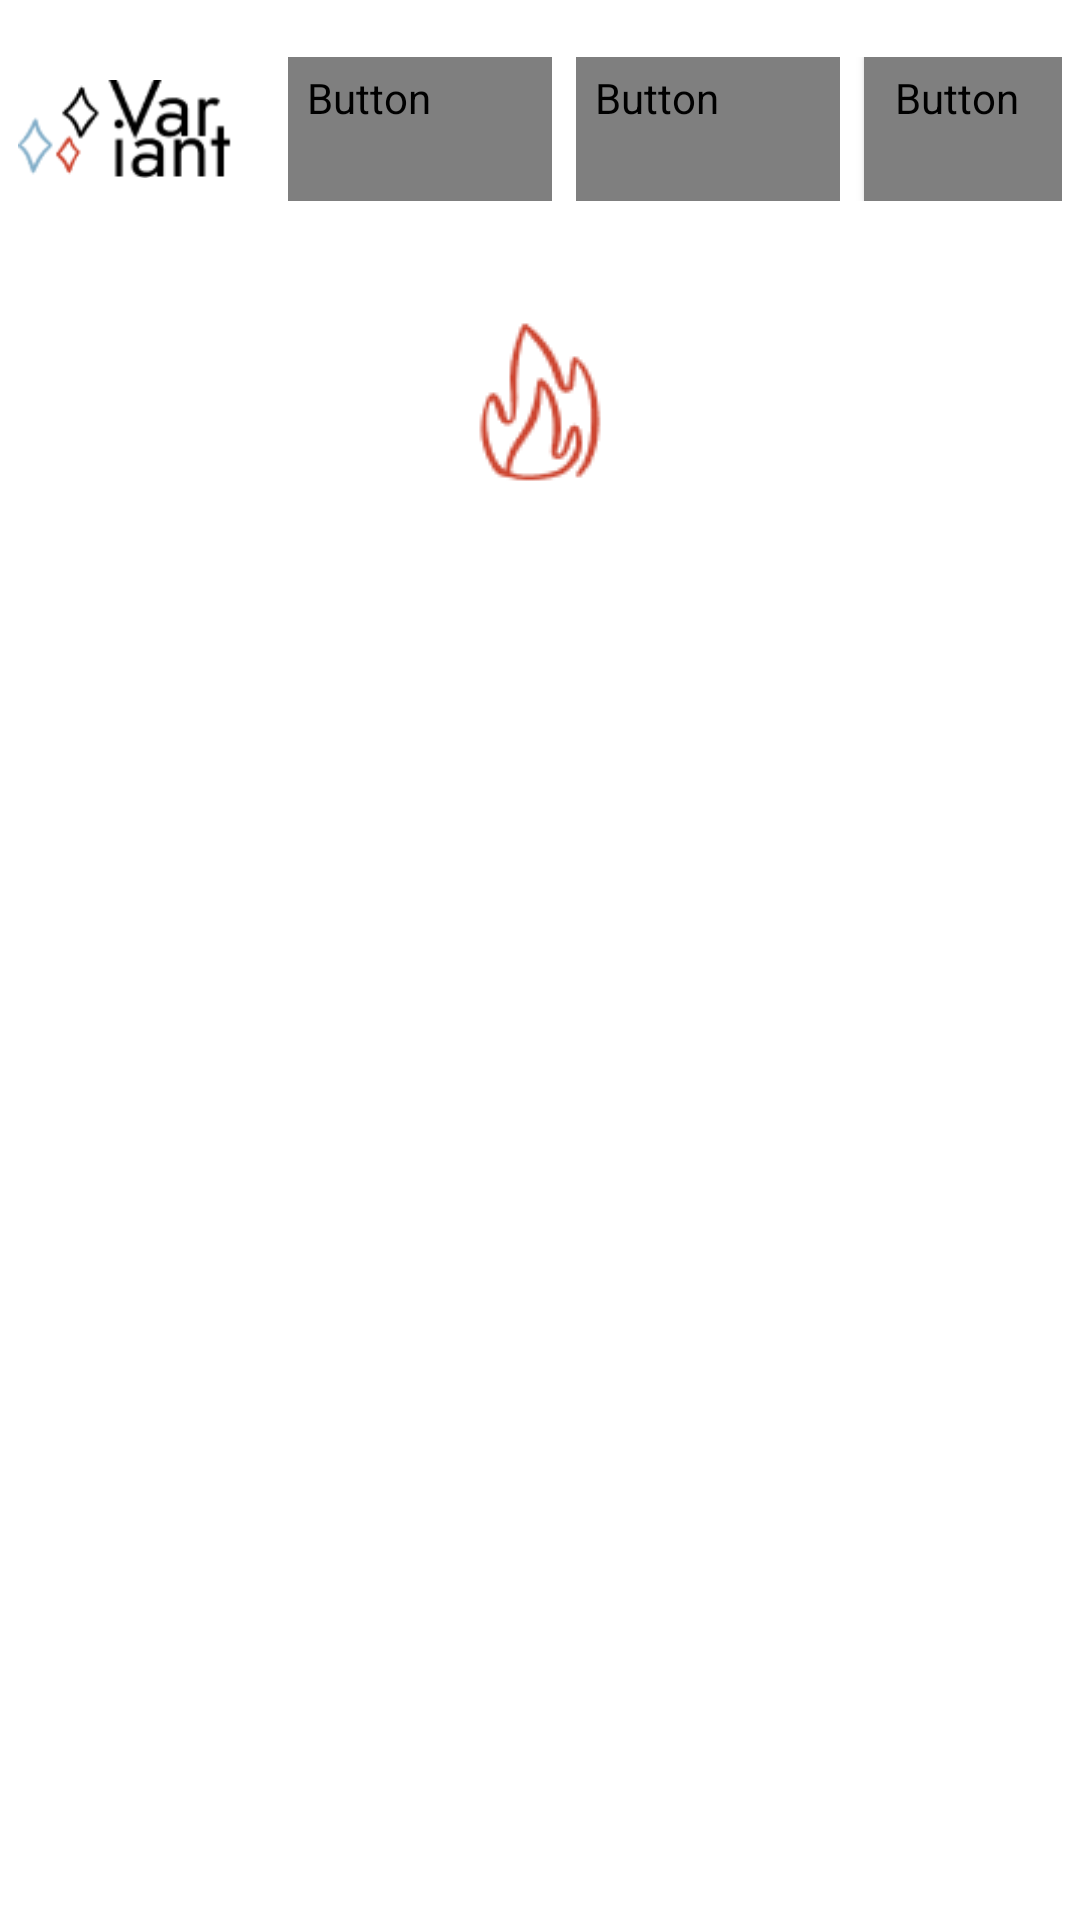

Android layout source for this screen:
<!-- AndroidManifest.xml: application theme Theme.StorytMakerUi -->
<!-- res/layout/activity_main_page.xml -->
<?xml version="1.0" encoding="utf-8"?>
<androidx.constraintlayout.widget.ConstraintLayout xmlns:android="http://schemas.android.com/apk/res/android"
    xmlns:app="http://schemas.android.com/apk/res-auto"
    xmlns:tools="http://schemas.android.com/tools"
    android:id="@+id/main"
    android:layout_width="match_parent"
    android:layout_height="match_parent"
    tools:context=".MainPageActivity">

    
    <include
        android:id="@+id/header"
        layout="@layout/fragment_header"
        android:layout_width="match_parent"
        android:layout_height="wrap_content"
        app:layout_constraintTop_toTopOf="parent"
        app:layout_constraintStart_toStartOf="parent"
        app:layout_constraintEnd_toEndOf="parent" />

    
    <ImageView
        android:id="@+id/ivFire"
        android:layout_width="64dp"
        android:layout_height="64dp"
        android:src="@drawable/fire"
        android:contentDescription="fire"
        app:layout_constraintTop_toBottomOf="@id/header"
        app:layout_constraintStart_toStartOf="parent"
        app:layout_constraintEnd_toEndOf="parent"
        android:layout_marginTop="16dp" />

    <androidx.recyclerview.widget.RecyclerView
        android:id="@+id/recyclerViewStories"
        android:layout_width="0dp"
        android:layout_height="0dp"
        android:clipToPadding="false"
        android:paddingStart="16dp"
        android:paddingEnd="16dp"
        android:paddingTop="16dp"
        android:paddingBottom="16dp"
        app:layout_constraintBottom_toBottomOf="parent"
        app:layout_constraintEnd_toEndOf="parent"
        app:layout_constraintStart_toStartOf="parent"
        app:layout_constraintTop_toBottomOf="@id/ivFire" />

    <TextView
        android:id="@+id/tvEmptyState"
        android:layout_width="wrap_content"
        android:layout_height="wrap_content"
        android:text="No stories to display"
        android:textSize="16sp"
        android:textColor="#666666"
        android:visibility="gone"
        app:layout_constraintBottom_toBottomOf="parent"
        app:layout_constraintEnd_toEndOf="parent"
        app:layout_constraintStart_toStartOf="parent"
        app:layout_constraintTop_toBottomOf="@id/ivFire" />

</androidx.constraintlayout.widget.ConstraintLayout>
<!-- res/layout/fragment_header.xml (included above) -->
<?xml version="1.0" encoding="utf-8"?>
<LinearLayout xmlns:android="http://schemas.android.com/apk/res/android"
    android:layout_width="match_parent"
    android:layout_height="wrap_content"
    android:orientation="horizontal"
    android:gravity="center_vertical"
    android:padding="6dp">

    
    <ImageView
        android:id="@+id/ivHeaderLogo"
        android:layout_width="74dp"
        android:layout_height="74dp"
        android:src="@drawable/app_icon"
        android:contentDescription="Logo" />

    
    <LinearLayout
        android:layout_width="0dp"
        android:layout_height="wrap_content"
        android:layout_weight="1"
        android:orientation="horizontal"
        android:gravity="end"
        android:layout_marginStart="16dp">

        
        <Button
            android:id="@+id/btnToRead"
            style="@style/Widget.App.Button.Header.Default"
            android:layout_width="wrap_content"
            android:layout_height="wrap_content"
            android:layout_marginEnd="8dp"
            android:paddingStart="6dp"
            android:paddingEnd="6dp"
            android:text="toRead"
            android:textSize="14sp"
            android:textStyle="bold" />

        
        <Button
            android:id="@+id/btnCreate"
            android:layout_width="wrap_content"

            android:layout_height="wrap_content"
            android:text="Create"
            android:textSize="14sp"
            android:textStyle="bold"
            android:paddingStart="6dp"
            android:paddingEnd="6dp"
            android:layout_marginEnd="8dp"
            style="@style/Widget.App.Button.Header.Default" />

        
        <Button
            android:id="@+id/btnAccount"
            style="@style/Widget.App.Button.Header.Black"
            android:layout_width="wrap_content"
            android:layout_height="wrap_content"
            android:paddingStart="10dp"
            android:paddingEnd="10dp"
            android:text="Account"
            android:textSize="14sp"
            android:textStyle="bold" />

    </LinearLayout>

</LinearLayout>
<!-- resources referenced by this layout -->
<resources>
  <!-- drawable app_icon: png bitmap (drawable, 2463 bytes) -->
  <!-- drawable fire: png bitmap (drawable, 2195 bytes) -->
  <style name="Widget.App.Button.Header.Black" parent="Widget.App.Button.Black">
          <item name="android:fontFamily">@font/montserrat_alternates_regular</item>
      </style>
  <style name="Widget.App.Button.Header.Default" parent="Widget.App.Button.Default">
          <item name="android:fontFamily">@font/montserrat_alternates_regular</item>
      </style>
  <style name="Theme.StorytMakerUi" parent="Theme.MaterialComponents.DayNight.NoActionBar">
          
          <item name="colorPrimary">@android:color/white</item>
          <item name="colorPrimaryVariant">@android:color/white</item>
          <item name="colorOnPrimary">@color/black</item>
          
          <item name="colorSecondary">@android:color/white</item>
          <item name="colorSecondaryVariant">@android:color/white</item>
          <item name="colorOnSecondary">@color/black</item>
          
          <item name="android:statusBarColor">@color/white</item>
          <item name="android:windowLightStatusBar" tools:targetApi="m">true</item>
  
          
          <item name="buttonStyle">@style/Widget.App.Button.Default</item>
      </style>
  <style name="Widget.App.Button.Black" parent="Widget.MaterialComponents.Button">
          <item name="backgroundTint">@color/black</item>
          <item name="android:textColor">@color/white</item>
          <item name="strokeColor">@android:color/transparent</item>
      </style>
  <style name="Widget.App.Button.Default" parent="Widget.MaterialComponents.Button.OutlinedButton">
          <item name="backgroundTint">@color/white</item>
          <item name="android:textColor">@color/black</item>
          <item name="strokeColor">@color/black</item>
      </style>
  <!-- not gathered from this repository: default colours our renderer supplied (Android Studio template values) -->
  <color name="black">#FF000000</color>
  <color name="white">#FFFFFFFF</color>
</resources>
